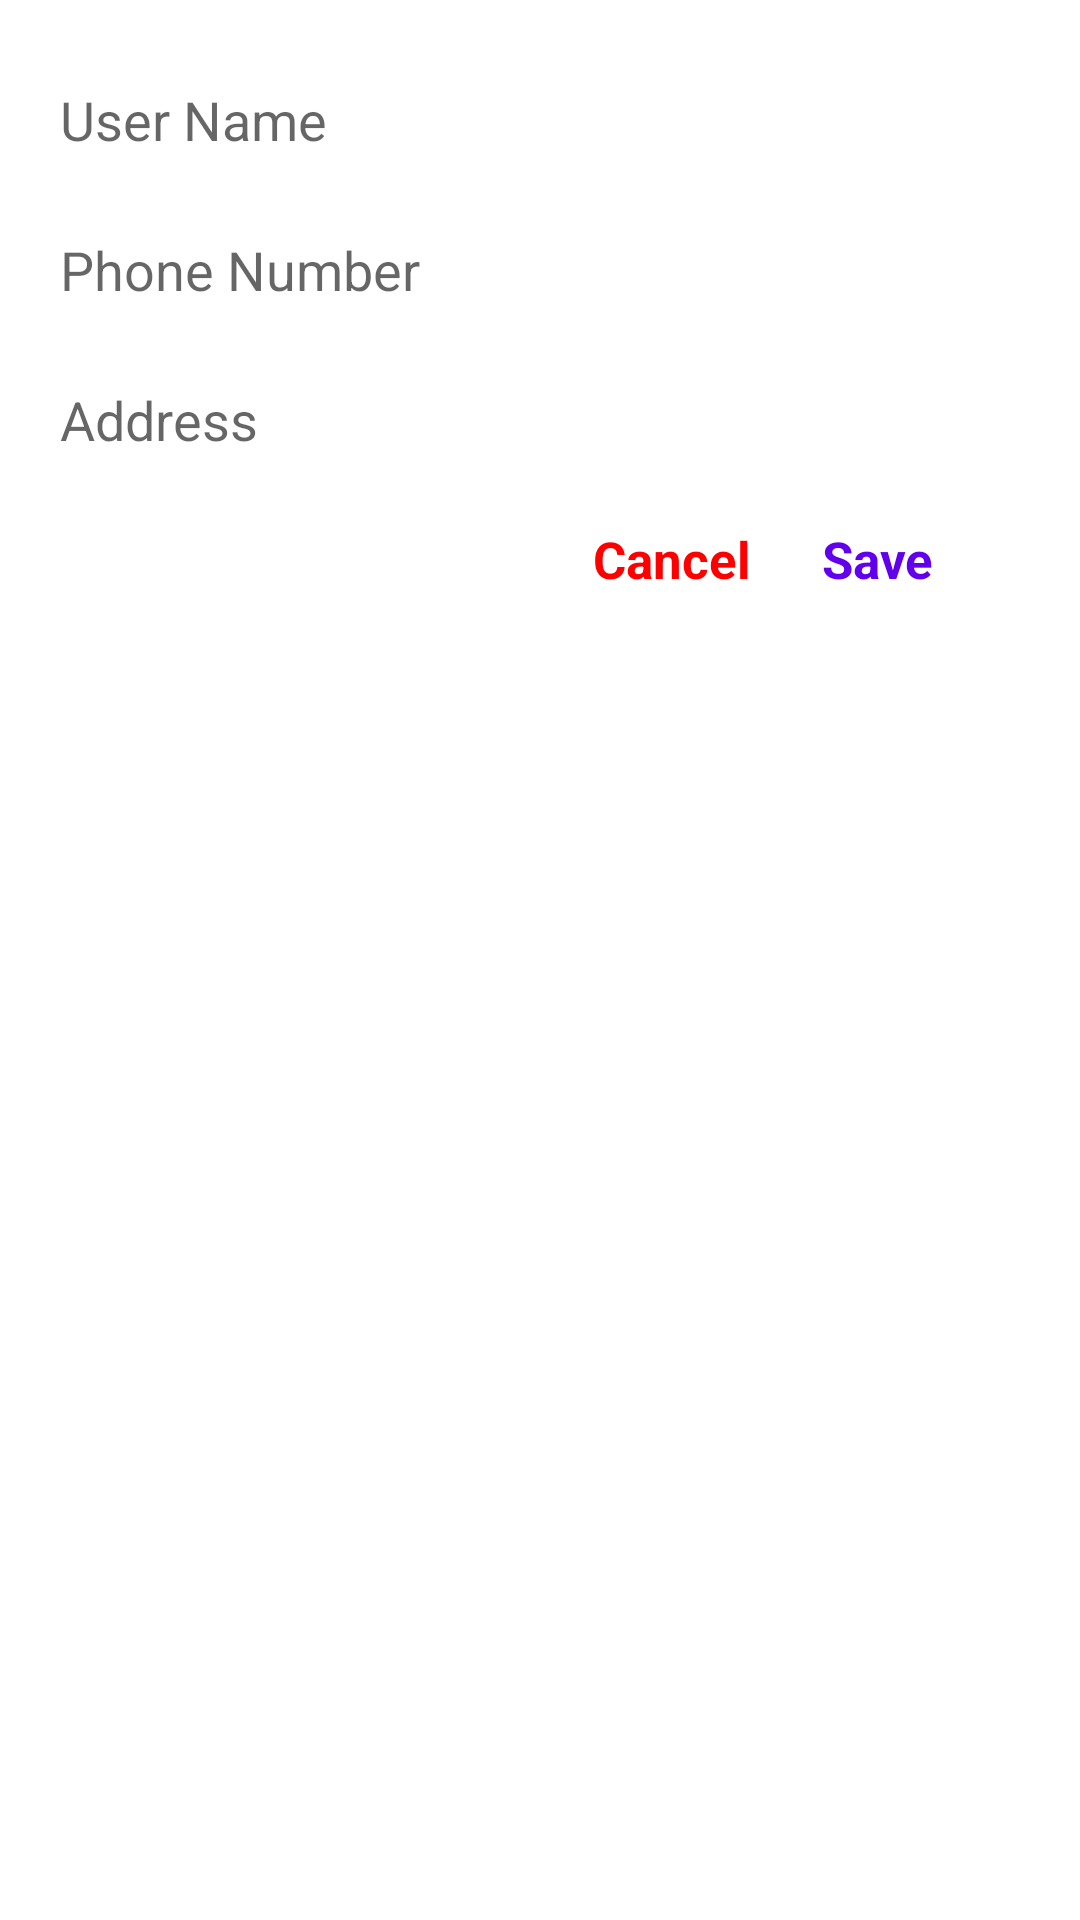

This screen was rendered from an Android layout file. Write that file and the resources it references.
<!-- AndroidManifest.xml: application theme Theme.CloudFirebase -->
<!-- res/layout/custom_alert_dialog.xml -->
<?xml version="1.0" encoding="utf-8"?>
<LinearLayout xmlns:android="http://schemas.android.com/apk/res/android"
    android:layout_width="match_parent"
    android:layout_height="match_parent"
    android:orientation="vertical"
    android:padding="10dp">

    <EditText
        android:id="@+id/nameDialog"
        android:layout_width="match_parent"
        android:hint="User Name"
        android:layout_height="40dp"
        android:layout_marginTop="10dp"
        android:paddingLeft="10dp"
        android:background="@drawable/shape_edittext1"
        android:inputType="textPersonName"/>



    <EditText
        android:id="@+id/phoneNumberDialog"
        android:layout_width="match_parent"
        android:layout_height="40dp"
        android:hint="Phone Number"
        android:layout_marginTop="10dp"
        android:paddingLeft="10dp"
        android:background="@drawable/shape_edittext1"
        android:inputType="number"/>

    <EditText
        android:id="@+id/addressDialog"
        android:layout_width="match_parent"
        android:layout_height="40dp"
        android:hint="Address"
        android:layout_marginTop="10dp"
        android:paddingLeft="10dp"
        android:background="@drawable/shape_edittext1"
        android:inputType="textPersonName"/>

    <LinearLayout
        android:layout_width="match_parent"
        android:layout_height="wrap_content"
        android:orientation="horizontal"
        android:layout_marginTop="15dp"
        android:layout_marginBottom="15dp"
        android:gravity="center">

        <TextView
            android:textColor="#FF0000"
            android:id="@+id/btnDialogCancel"
            android:layout_width="100dp"
            android:layout_height="wrap_content"
            android:gravity="center"
            android:layout_marginLeft="200dp"
            android:textStyle="bold"
            android:textSize="17sp"
            android:text="Cancel"/>

        <TextView
            android:textStyle="bold"
            android:textColor="@color/purple_500"
            android:id="@+id/btnDialogSave"
            android:layout_width="100dp"
            android:layout_height="wrap_content"
            android:textSize="17sp"
            android:layout_marginRight="12dp"
            android:text="Save"/>

    </LinearLayout>

</LinearLayout>
<!-- resources referenced by this layout -->
<resources>
  <style name="Theme.CloudFirebase" parent="Theme.MaterialComponents.DayNight.DarkActionBar">
          
          <item name="colorPrimary">@color/purple_500</item>
          <item name="colorPrimaryVariant">@color/purple_700</item>
          <item name="colorOnPrimary">@color/white</item>
          
          <item name="colorSecondary">@color/teal_200</item>
          <item name="colorSecondaryVariant">@color/teal_700</item>
          <item name="colorOnSecondary">@color/black</item>
          
          <item name="android:statusBarColor" tools:targetApi="l">?attr/colorPrimaryVariant</item>
          
      </style>
  <!-- not gathered from this repository: default colours our renderer supplied (Android Studio template values) -->
  <color name="purple_500">#FF6200EE</color>
  <color name="purple_700">#FF3700B3</color>
  <color name="teal_200">#FF03DAC5</color>
  <color name="teal_700">#FF018786</color>
  <color name="black">#FF000000</color>
  <color name="white">#FFFFFFFF</color>
</resources>
